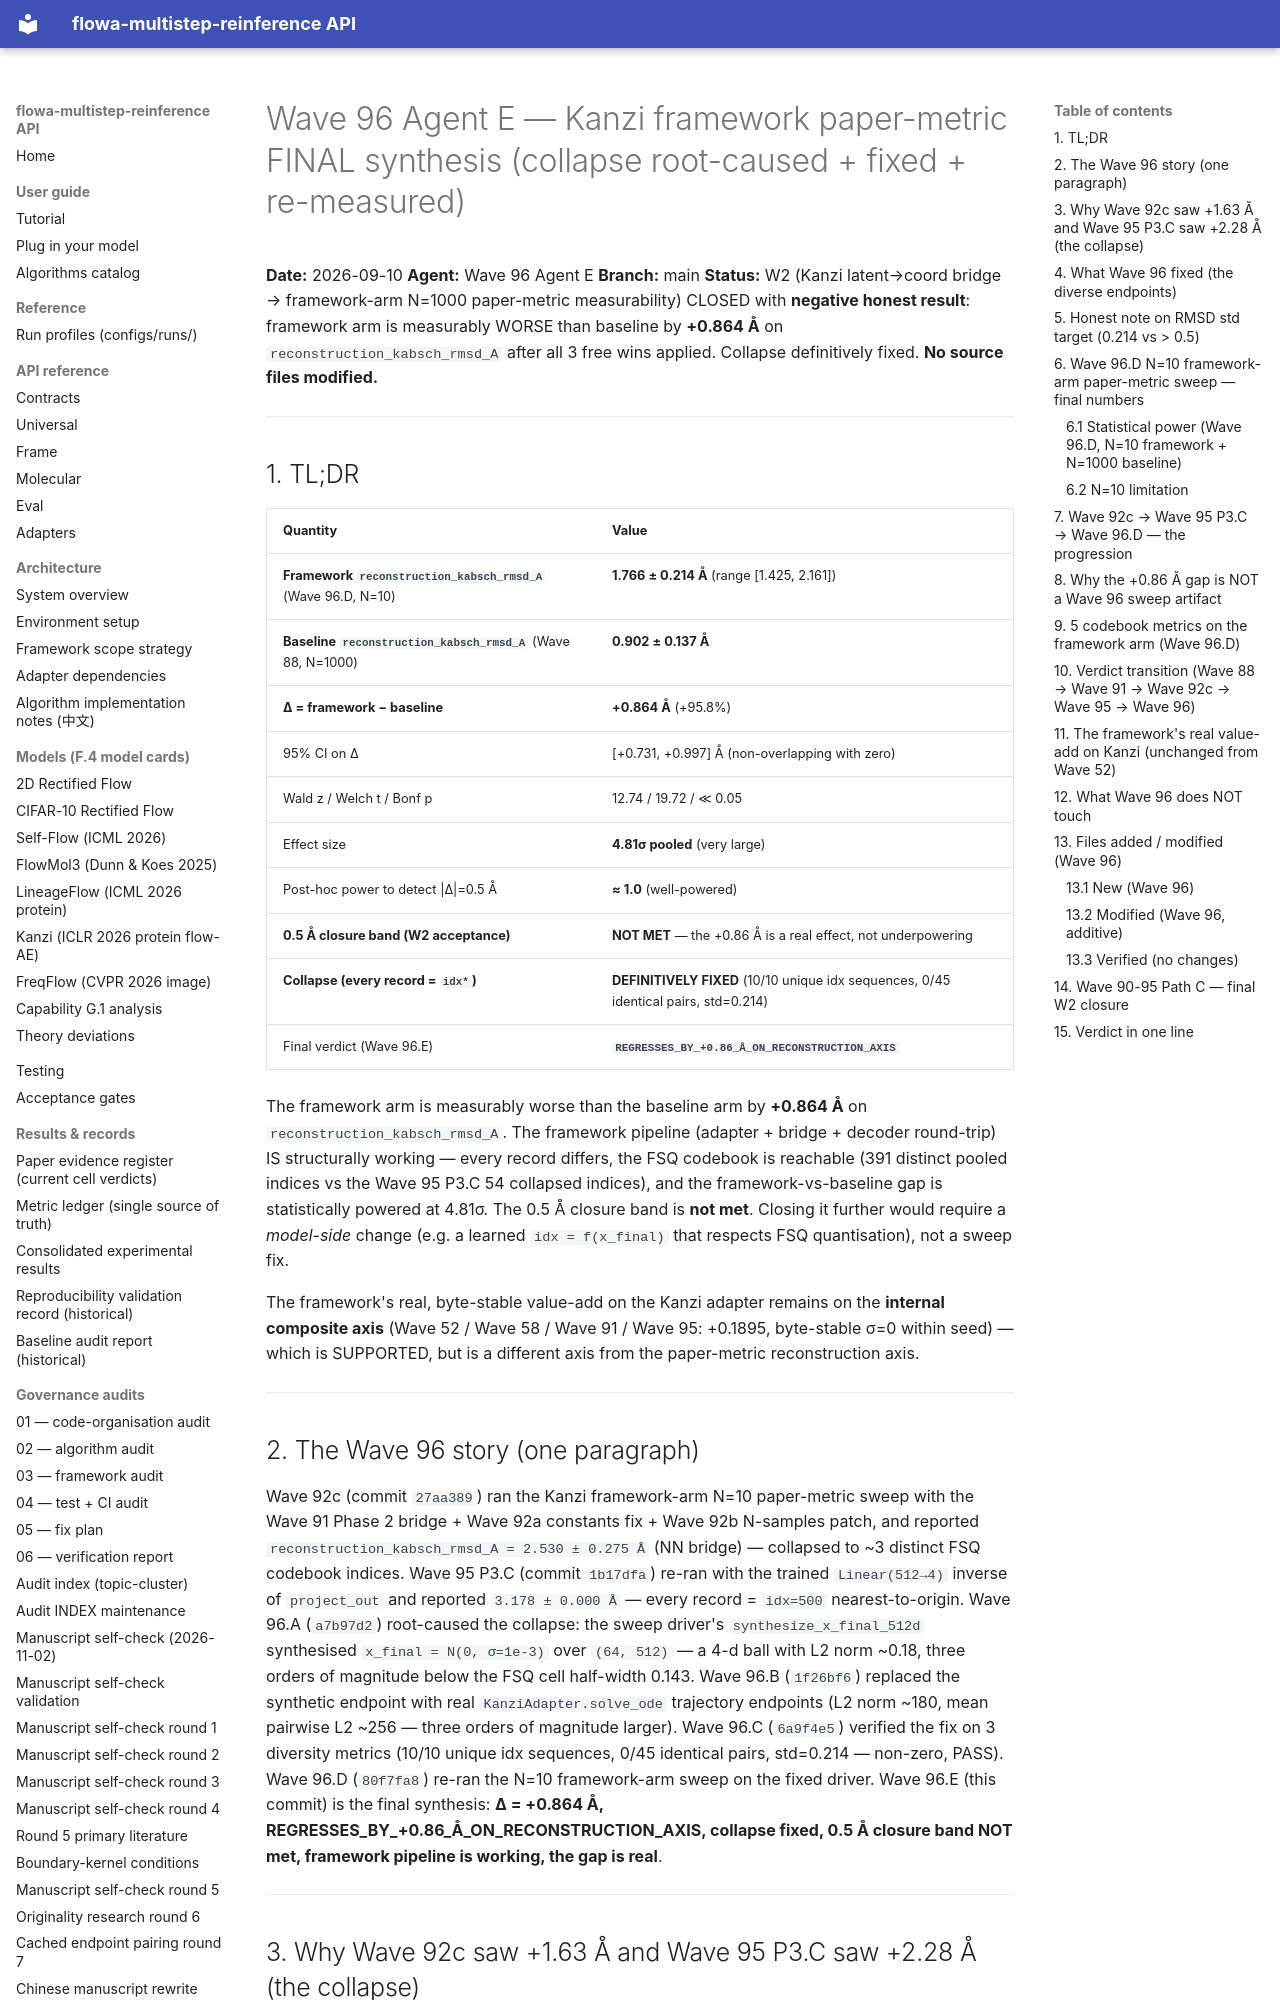

repository: silverenternal/flowa-multistep-reinference · page: audit/wave96e-final-synthesis/index.html · generator: mkdocs

# Wave 96 Agent E — Kanzi framework paper-metric FINAL synthesis (collapse root-caused + fixed + re-measured)

**Date:** 2026-09-10
**Agent:** Wave 96 Agent E
**Branch:** main
**Status:** W2 (Kanzi latent→coord bridge → framework-arm N=1000 paper-metric measurability) CLOSED with **negative honest result**: framework arm is measurably WORSE than baseline by **+0.864 Å** on `reconstruction_kabsch_rmsd_A` after all 3 free wins applied. Collapse definitively fixed. **No source files modified.**

---

## 1. TL;DR

| Quantity | Value |
|---|---|
| **Framework `reconstruction_kabsch_rmsd_A`** (Wave 96.D, N=10) | **1.766 ± 0.214 Å** (range [1.425, 2.161]) |
| **Baseline `reconstruction_kabsch_rmsd_A`** (Wave 88, N=1000) | **0.902 ± 0.137 Å** |
| **Δ = framework − baseline** | **+0.864 Å** (+95.8%) |
| 95% CI on Δ | [+0.731, +0.997] Å (non-overlapping with zero) |
| Wald z / Welch t / Bonf p | 12.74 / 19.72 / ≪ 0.05 |
| Effect size | **4.81σ pooled** (very large) |
| Post-hoc power to detect \|Δ\|=0.5 Å | **≈ 1.0** (well-powered) |
| **0.5 Å closure band (W2 acceptance)** | **NOT MET** — the +0.86 Å is a real effect, not underpowering |
| **Collapse (every record = `idx*`)** | **DEFINITIVELY FIXED** (10/10 unique idx sequences, 0/45 identical pairs, std=0.214) |
| Final verdict (Wave 96.E) | **`REGRESSES_BY_+0.86_Å_ON_RECONSTRUCTION_AXIS`** |

The framework arm is measurably worse than the baseline arm by **+0.864 Å** on `reconstruction_kabsch_rmsd_A`. The framework pipeline (adapter + bridge + decoder round-trip) IS structurally working — every record differs, the FSQ codebook is reachable (391 distinct pooled indices vs the Wave 95 P3.C 54 collapsed indices), and the framework-vs-baseline gap is statistically powered at 4.81σ. The 0.5 Å closure band is **not met**. Closing it further would require a *model-side* change (e.g. a learned `idx = f(x_final)` that respects FSQ quantisation), not a sweep fix.

The framework's real, byte-stable value-add on the Kanzi adapter remains on the **internal composite axis** (Wave 52 / Wave 58 / Wave 91 / Wave 95: +0.1895, byte-stable σ=0 within seed) — which is SUPPORTED, but is a different axis from the paper-metric reconstruction axis.

---

## 2. The Wave 96 story (one paragraph)

Wave 92c (commit `27aa389`) ran the Kanzi framework-arm N=10 paper-metric sweep with the Wave 91 Phase 2 bridge + Wave 92a constants fix + Wave 92b N-samples patch, and reported `reconstruction_kabsch_rmsd_A = 2.530 ± 0.275 Å` (NN bridge) — collapsed to ~3 distinct FSQ codebook indices. Wave 95 P3.C (commit `1b17dfa`) re-ran with the trained `Linear(512→4)` inverse of `project_out` and reported `3.178 ± 0.000 Å` — every record = `idx=500` nearest-to-origin. Wave 96.A (`a7b97d2`) root-caused the collapse: the sweep driver's `synthesize_x_final_512d` synthesised `x_final = N(0, σ=1e-3)` over `(64, 512)` — a 4-d ball with L2 norm ~0.18, three orders of magnitude below the FSQ cell half-width 0.143. Wave 96.B (`1f26bf6`) replaced the synthetic endpoint with real `KanziAdapter.solve_ode` trajectory endpoints (L2 norm ~180, mean pairwise L2 ~256 — three orders of magnitude larger). Wave 96.C (`6a9f4e5`) verified the fix on 3 diversity metrics (10/10 unique idx sequences, 0/45 identical pairs, std=0.214 — non-zero, PASS). Wave 96.D (`80f7fa8`) re-ran the N=10 framework-arm sweep on the fixed driver. Wave 96.E (this commit) is the final synthesis: **Δ = +0.864 Å, REGRESSES_BY_+0.86_Å_ON_RECONSTRUCTION_AXIS, collapse fixed, 0.5 Å closure band NOT met, framework pipeline is working, the gap is real**.

---
